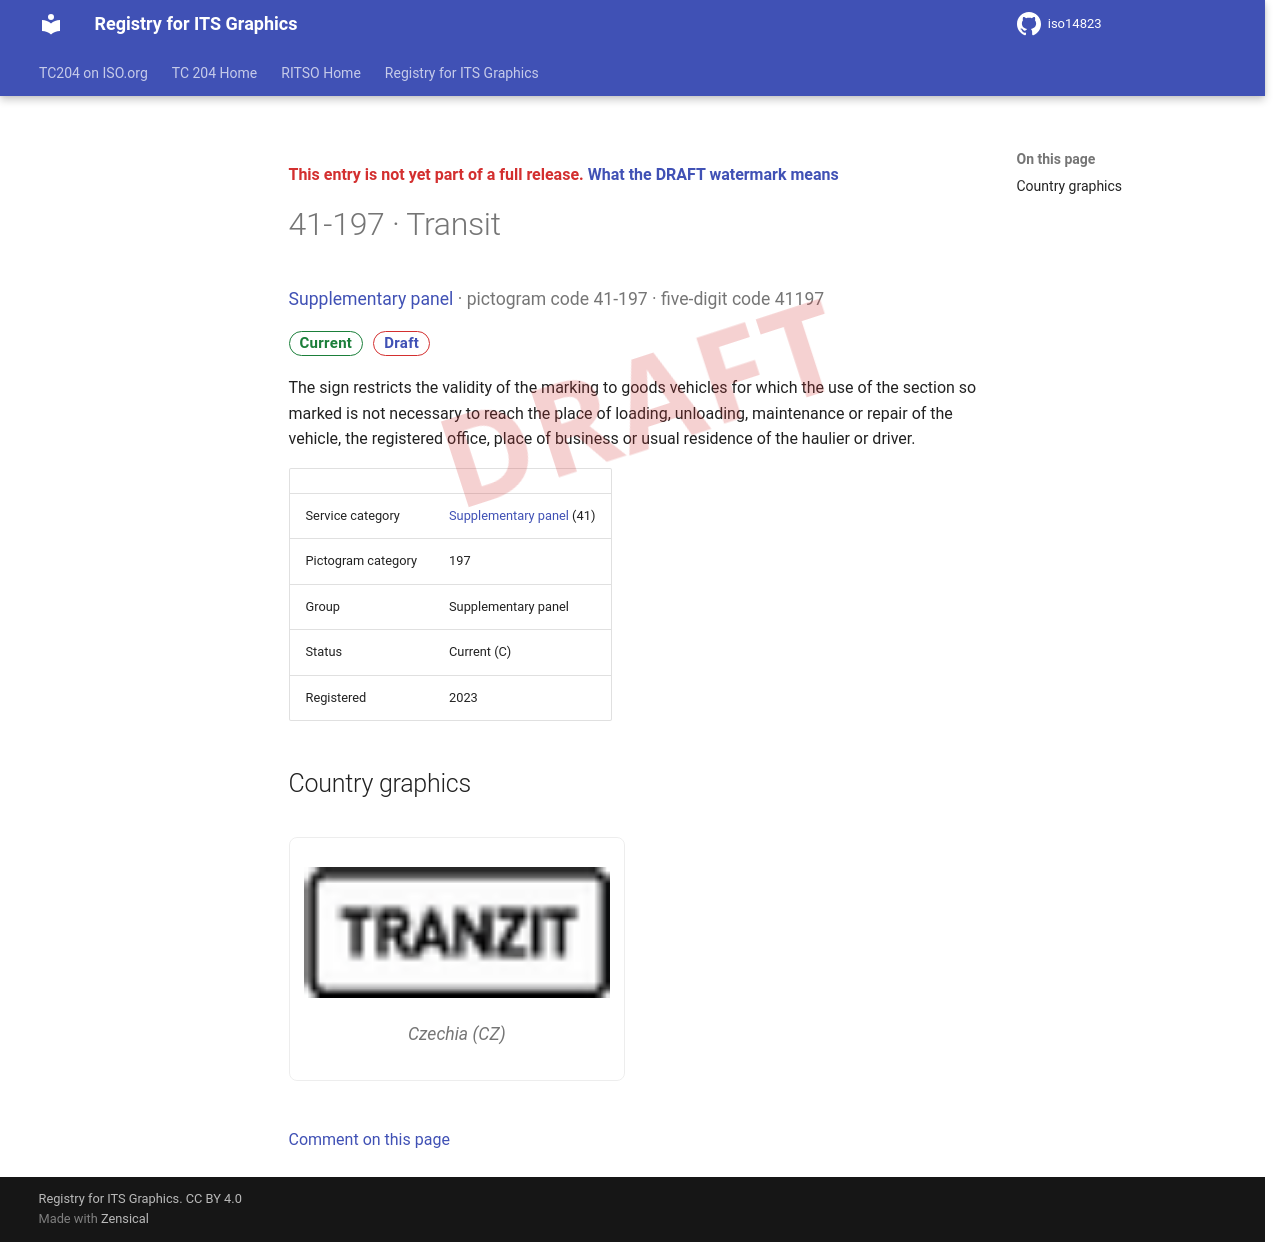

repository: k-vaughn/iso14823 · page: v0.1.0-alpha.1/signs/41-197/index.html · generator: mkdocs

<div class="draft4-watermark" aria-hidden="true"></div>

<p class="draft-note">This entry is not yet part of a full release. <a href="../#draft-watermark">What the DRAFT watermark means</a></p>

# 41-197 · Transit

<p class="sign-kicker"><a href="../categories/41/">Supplementary panel</a> · pictogram code 41-197 · five-digit code 41197</p>
<p class="sign-chips"><span class="chip chip-current">Current</span> <a class="chip chip-draft" href="../#draft-watermark">Draft</a></p>
<p>The sign restricts the validity of the marking to goods vehicles for which the use of the section so marked is not necessary to reach the place of loading, unloading, maintenance or repair of the vehicle, the registered office, place of business or usual residence of the haulier or driver.</p>
| | |
| --- | --- |
| Service category | <a href="../categories/41/">Supplementary panel</a> (41) |
| Pictogram category | 197 |
| Group | Supplementary panel |
| Status | Current (C) |
| Registered | 2023 |

## Country graphics

<div class="sign-grid">
<figure class="sign-card">
<img src="../graphics/cz/41-197.png" alt="Czechia graphic for Transit (41-197)" loading="lazy">

<figcaption>Czechia (CZ)</figcaption>
</figure>
</div>

[Comment on this page](https://github.com/k-vaughn/iso14823/issues/new?template=page-feedback.yml&title=%5BPage+feedback%5D+41-197+%C2%B7+Transit&page-title=41-197+%C2%B7+Transit&page-path=signs%2F41-197.md)
